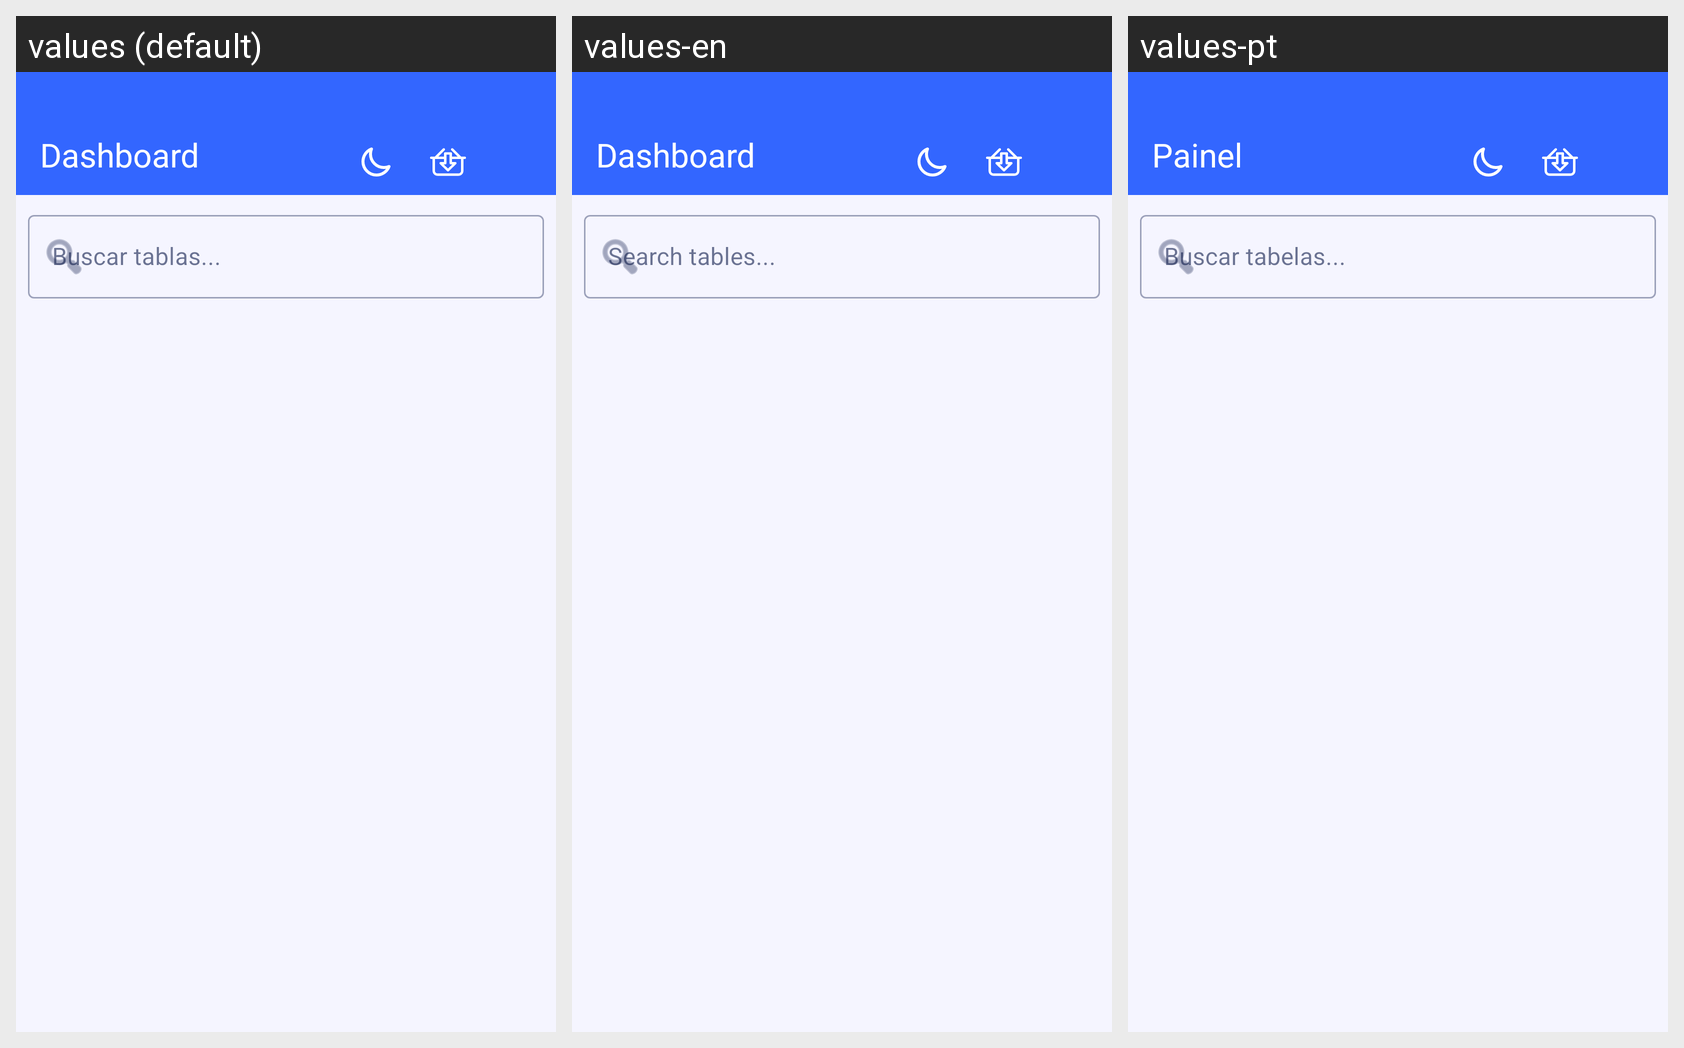

The Android screen above is rendered under several locales of the same app. Produce the string resources it draws, with the default and per-locale values.
Android screen res/layout/fragment_dashboard.xml rendered under 3 locales, left to right: values (default), values-en, values-pt. Device: Nexus 5 (rendered at 1080×1920; each locale shown at half size, 540×960, under a caption strip naming it); theme Theme.BT.
Strings drawn on this screen, with the default value and each locale's value (text and hints the layout hard-codes, and strings that could not be matched under every locale, appear in the picture but are not listed):

dashboard
  values: Dashboard
  values-en: Dashboard
  values-pt: Painel

search_tables
  values: Buscar tablas...
  values-en: Search tables...
  values-pt: Buscar tabelas...
